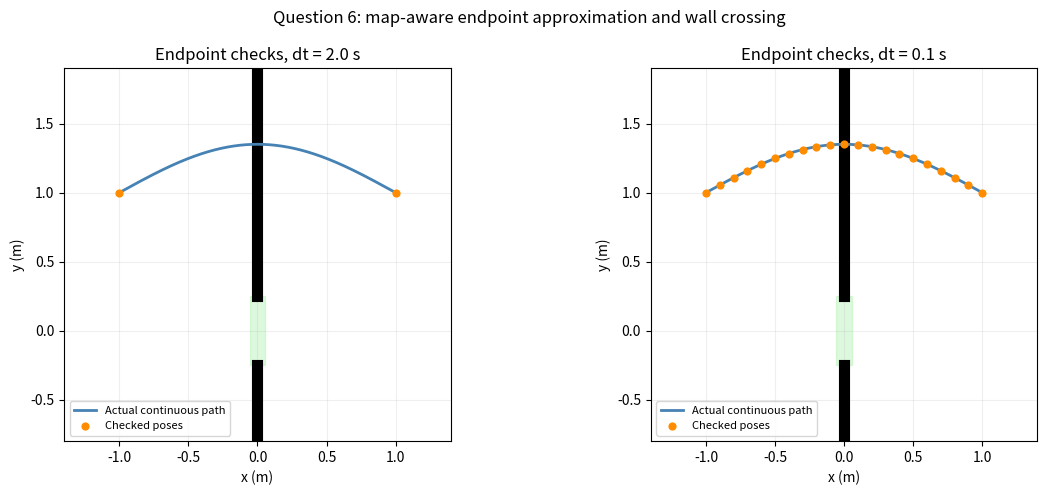

This figure's Python source:
"""Week7 Assignment  Q6: Map-aware motion model (lecture Eq. 6.9).
Demonstrates why endpoint-only occupancy checks can miss wall crossings,
and why checking intermediate states with smaller dt helps.
Requires numpy and matplotlib.
"""
import numpy as np
import matplotlib.pyplot as plt

# Map: vertical wall at x=0, except a narrow doorway at y in [-0.25, 0.25].
WALL_X = 0.0
DOOR_HALF_WIDTH = 0.25
ROBOT_RADIUS = 0.08

def is_free(x, y):
    """Point robot-center collision check against a wall with doorway."""
    # This idealized wall has zero thickness; check when crossing x=0 separately.
    return True

def crosses_wall_illegally(p0, p1):
    """Exact segment collision test for the idealized wall."""
    x0, y0 = p0
    x1, y1 = p1
    if (x0 < WALL_X and x1 > WALL_X) or (x0 > WALL_X and x1 < WALL_X):
        f = (WALL_X - x0) / (x1 - x0)
        y_cross = y0 + f * (y1 - y0)
        return abs(y_cross) > DOOR_HALF_WIDTH - ROBOT_RADIUS
    return False

# Smooth path: endpoints are in free space, but its middle crosses the wall outside door.
# The trajectory is deliberately chosen to cross x=0 at y=1.0.
T = 2.0

def trajectory(t):
    return np.array([-1.0 + t, 1.0 + 0.35 * np.sin(np.pi * t / T)])

# Endpoint-only approximation of Eq. (6.9): free final poses get nonzero score.
# A coarse 2-second step misses the wall crossing because both endpoints are free.
steps = [2.0, 1.0, 0.5, 0.2, 0.1, 0.05]
print('dt (s) | checked segments | collision detected')
print('-' * 47)
results = []
for dt in steps:
    times = np.linspace(0.0, T, int(round(T / dt)) + 1)
    poses = np.array([trajectory(t) for t in times])
    # For demonstration, a discrete endpoint-only occupancy check needs a finite wall width.
    # Wall obstacle: |x| <= 0.12 and |y| >= 0.25 (robot-radius inflated).
    hits = (np.abs(poses[:, 0]) <= 0.12 + ROBOT_RADIUS) & (np.abs(poses[:, 1]) >= DOOR_HALF_WIDTH - ROBOT_RADIUS)
    detected = bool(np.any(hits))
    results.append((dt, len(times)-1, detected))
    print('{:6.2f} | {:16d} | {}'.format(dt, len(times)-1, detected))

fine_t = np.linspace(0, T, 501)
curve = np.array([trajectory(t) for t in fine_t])
fig, axes = plt.subplots(1, 2, figsize=(12, 5))
for ax in axes:
    ax.plot([0, 0], [-1.5, -DOOR_HALF_WIDTH], 'k-', lw=8)
    ax.plot([0, 0], [DOOR_HALF_WIDTH, 2.0], 'k-', lw=8)
    ax.axhspan(-DOOR_HALF_WIDTH, DOOR_HALF_WIDTH, xmin=0.48, xmax=0.52, color='lightgreen', alpha=.3)
    ax.plot(curve[:, 0], curve[:, 1], color='steelblue', lw=2, label='Actual continuous path')
    ax.set(xlim=(-1.4, 1.4), ylim=(-0.8, 1.9), xlabel='x (m)', ylabel='y (m)')
    ax.set_aspect('equal')
    ax.grid(alpha=.2)
for ax, dt in zip(axes, [2.0, 0.1]):
    times = np.linspace(0, T, int(round(T/dt))+1)
    sampled = np.array([trajectory(t) for t in times])
    ax.scatter(sampled[:, 0], sampled[:, 1], s=24, color='darkorange', zorder=5, label='Checked poses')
    ax.set_title('Endpoint checks, dt = {:.1f} s'.format(dt))
    ax.legend(fontsize=8, loc='lower left')
fig.suptitle('Question 6: map-aware endpoint approximation and wall crossing')
fig.tight_layout()
fig.savefig("week7_q6_map_aware_comparison.png", dpi=180)
plt.show()
plt.show()
print('\nExact segment collision test:', crosses_wall_illegally(trajectory(0), trajectory(T)))
